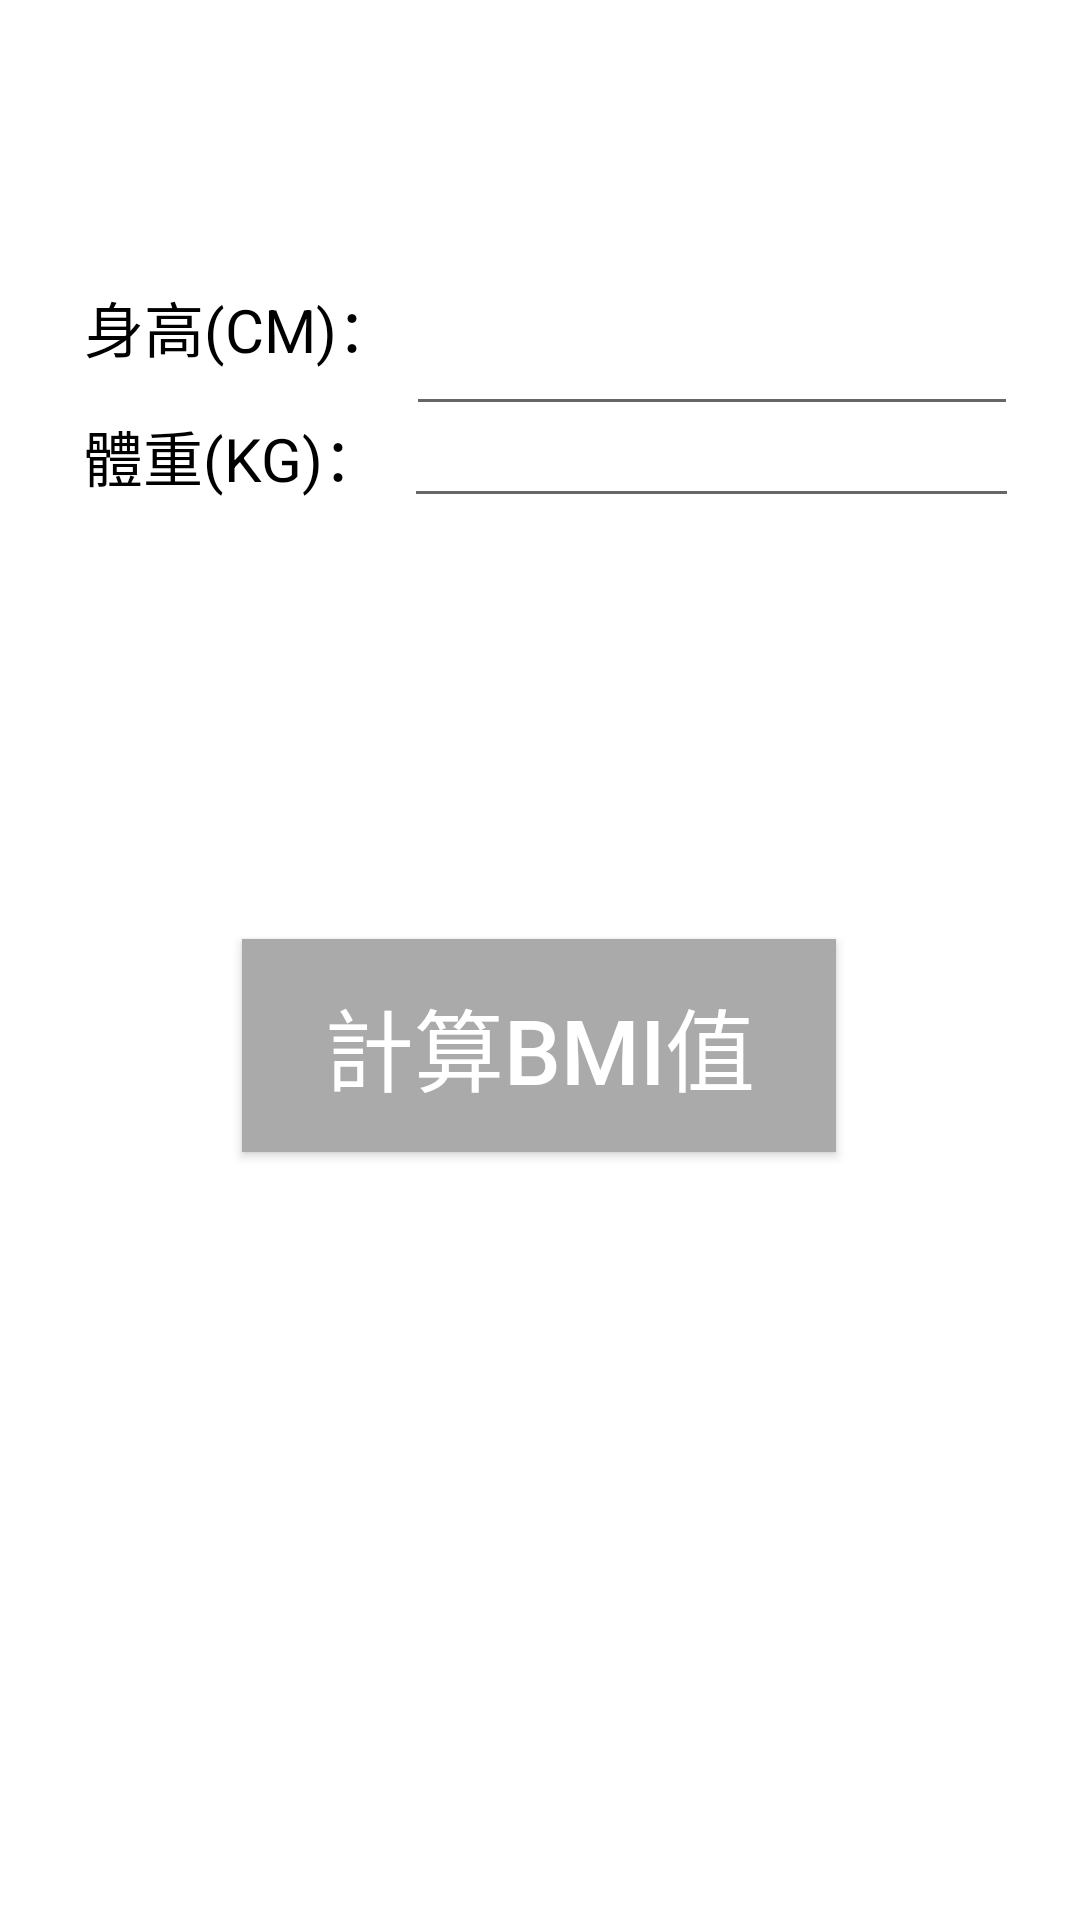

This screen was rendered from an Android layout file. Write that file and the resources it references.
<!-- AndroidManifest.xml: application theme Theme.08_BMI_ABnormal_JUdgment -->
<!-- res/layout/activity_test_h8.xml -->
<?xml version="1.0" encoding="utf-8"?>
<androidx.constraintlayout.widget.ConstraintLayout xmlns:android="http://schemas.android.com/apk/res/android"
    xmlns:app="http://schemas.android.com/apk/res-auto"
    xmlns:tools="http://schemas.android.com/tools"
    android:layout_width="match_parent"
    android:layout_height="match_parent"
    tools:context=".testH8">

    <LinearLayout
        android:id="@+id/linearLayout"
        android:layout_width="319dp"
        android:layout_height="64dp"
        android:orientation="horizontal"
        app:layout_constraintBottom_toBottomOf="parent"
        app:layout_constraintEnd_toEndOf="parent"
        app:layout_constraintHorizontal_bias="0.496"
        app:layout_constraintStart_toStartOf="parent"
        app:layout_constraintTop_toTopOf="parent"
        app:layout_constraintVertical_bias="0.132">

        <TextView
            android:id="@+id/textView"
            android:layout_width="121dp"
            android:layout_height="37dp"
            android:layout_weight="1"
            android:background="#FFFFFF"
            android:gravity="center"
            android:text=" 身高(CM)："
            android:textColor="#000000"
            android:textSize="20dp" />

        <EditText
            android:id="@+id/height"
            android:layout_width="wrap_content"
            android:layout_height="66dp"
            android:layout_weight="1"
            android:ems="10"
            android:inputType="textPersonName" />
    </LinearLayout>

    <LinearLayout
        android:id="@+id/linearLayout2"
        android:layout_width="319dp"
        android:layout_height="57dp"
        android:orientation="horizontal"
        app:layout_constraintBottom_toBottomOf="parent"
        app:layout_constraintEnd_toEndOf="parent"
        app:layout_constraintStart_toStartOf="parent"
        app:layout_constraintTop_toTopOf="parent"
        app:layout_constraintVertical_bias="0.225">

        <TextView
            android:id="@+id/textView2"
            android:layout_width="119dp"
            android:layout_height="41dp"
            android:layout_weight="1"
            android:background="#FFFFFF"
            android:gravity="center"
            android:text="體重(KG)："
            android:textColor="#000000"
            android:textSize="20dp" />

        <EditText
            android:id="@+id/weight"
            android:layout_width="wrap_content"
            android:layout_height="wrap_content"
            android:layout_weight="1"
            android:ems="10"
            android:inputType="textPersonName" />


    </LinearLayout>

    <Button
        android:id="@+id/bmi"
        android:layout_width="198dp"
        android:layout_height="71dp"
        android:background="#AAAAAA"
        android:gravity="center"
        android:onClick="bmi"
        android:text="計算BMI值"
        android:textColor="#FFFFFF"
        android:textSize="30dp"
        app:layout_constraintBottom_toBottomOf="parent"
        app:layout_constraintEnd_toEndOf="parent"
        app:layout_constraintHorizontal_bias="0.497"
        app:layout_constraintStart_toStartOf="parent"
        app:layout_constraintTop_toTopOf="parent"
        app:layout_constraintVertical_bias="0.55" />

    <TextView
        android:id="@+id/num"
        android:layout_width="259dp"
        android:layout_height="71dp"
        app:layout_constraintBottom_toBottomOf="parent"
        app:layout_constraintEnd_toEndOf="parent"
        app:layout_constraintStart_toStartOf="parent"
        app:layout_constraintTop_toTopOf="parent"
        app:layout_constraintVertical_bias="0.393" />


</androidx.constraintlayout.widget.ConstraintLayout>
<!-- resources referenced by this layout -->
<resources>
  <style name="Theme.08_BMI_ABnormal_JUdgment" parent="Theme.MaterialComponents.DayNight.DarkActionBar">
          
          <item name="colorPrimary">@color/purple_500</item>
          <item name="colorPrimaryVariant">@color/purple_700</item>
          <item name="colorOnPrimary">@color/white</item>
          
          <item name="colorSecondary">@color/teal_200</item>
          <item name="colorSecondaryVariant">@color/teal_700</item>
          <item name="colorOnSecondary">@color/black</item>
          
          <item name="android:statusBarColor" tools:targetApi="l">?attr/colorPrimaryVariant</item>
          
      </style>
  <!-- not gathered from this repository: default colours our renderer supplied (Android Studio template values) -->
  <color name="purple_500">#FF6200EE</color>
  <color name="purple_700">#FF3700B3</color>
  <color name="teal_200">#FF03DAC5</color>
  <color name="teal_700">#FF018786</color>
  <color name="black">#FF000000</color>
  <color name="white">#FFFFFFFF</color>
</resources>
